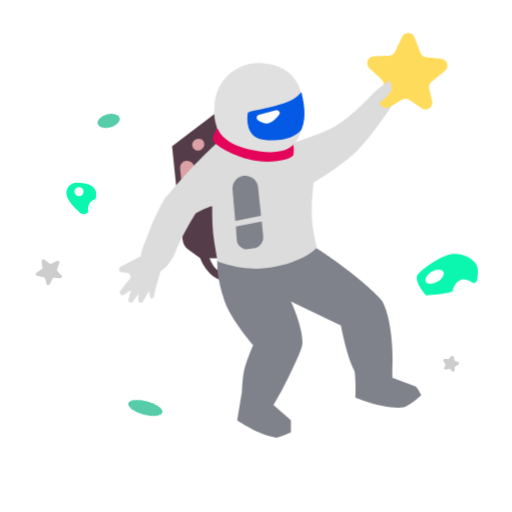
t = 0.00 s
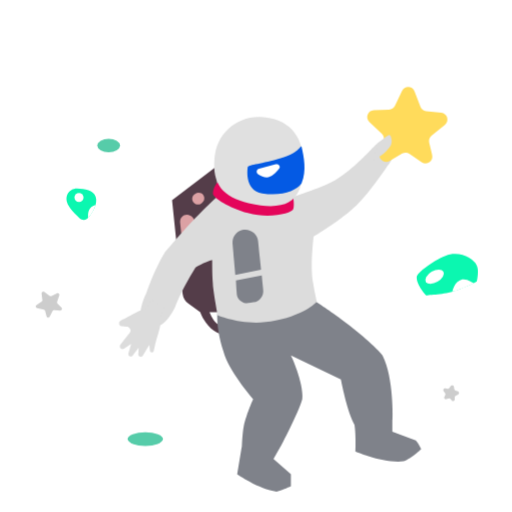
t = 1.20 s
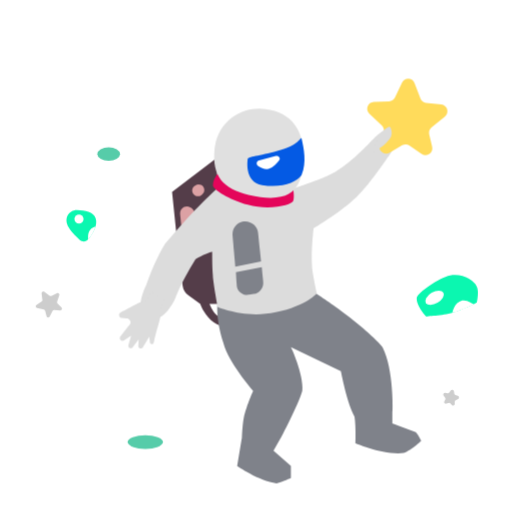
t = 1.70 s
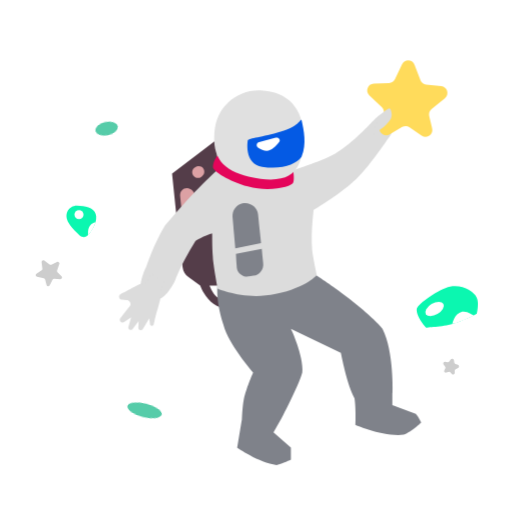
t = 2.70 s
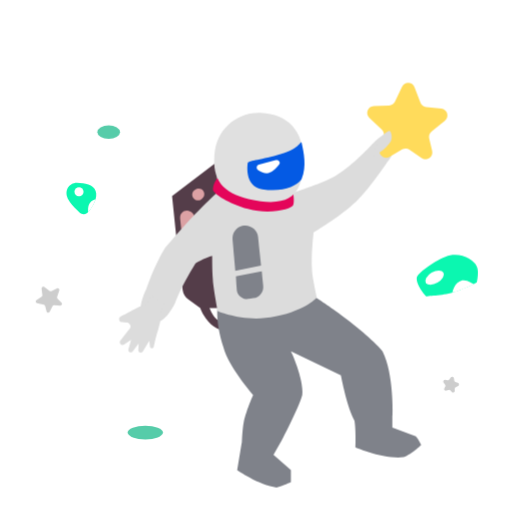
t = 3.70 s
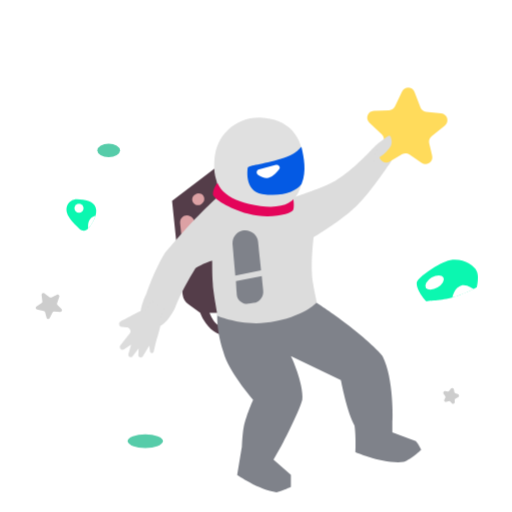
t = 4.20 s

The animated SVG that drew these frames (rendered in a browser with its animation timeline set to each time). Animation: 2 CSS @keyframes rules; one cycle of 5.20 s, repeats indefinitely.

<svg xmlns="http://www.w3.org/2000/svg" width="100%" height="100%" fill="none" viewBox="0 0 150 150" style="transform:rotateY(180deg)"><style>@keyframes astronaut1-man{0%{transform:translate3d(0,-8px,0)}50%{transform:translate3d(0,8px,0)}}@keyframes astronaut1-right-star{0%{transform:translate3d(0,0,0)}50%{transform:translate3d(0,10px,0)}}.astronaut1-man{animation:astronaut1-man 4s infinite}.astronaut1-right-star{animation:astronaut1-right-star 4s 200ms infinite}.astronaut1-left-star{animation:astronaut1-right-star 4s 400ms infinite}.astronaut1-right-spec{animation:astronaut1-right-star 4s 600ms infinite}.astronaut1-bottom-spec{animation:astronaut1-right-star 4s 300ms infinite}.astronaut1-right-rock{animation:astronaut1-right-star 4s 1s infinite}.astronaut1-left-rock{animation:astronaut1-right-star 4s 1200ms infinite}@media (prefers-reduced-motion:reduce){.astronaut1-bottom-spec,.astronaut1-left-rock,.astronaut1-left-star,.astronaut1-man,.astronaut1-right-rock,.astronaut1-right-spec,.astronaut1-right-star{animation:none}}</style><g class="astronaut1-man" style="animation-duration:2.8s"><path fill="rgba(84,61,73,1)" stroke-width="2" d="M86.4865 40.8469L99.571 50.8266L97.9078 67.0159L96.464 78.3738C96.324 79.475 95.7327 80.4685 94.8315 81.1166L91.3101 83.6494C91.3101 83.6494 90.4767 86.3099 88.2607 88.3059C86.0447 90.3018 83.6035 90.3018 83.6035 90.3018V88.0841C83.6035 88.0841 85.1542 88.0967 86.4865 86.9753C87.8189 85.8538 88.5934 83.6494 88.5934 83.6494H85.3777L86.4865 40.8469Z" class="fillCls8"/><path fill="rgba(127,130,138,1)" stroke-width="2" d="M37.9197 96.2896C44.3511 88.9712 57.4356 80.5439 57.4356 80.5439L86.2658 83.4269C86.2658 83.4269 87.0041 88.5276 84.159 96.2896C82.1003 101.906 75.8426 109.152 75.8426 109.152C75.8426 109.152 77.7377 113.365 78.3929 116.138C79.0298 118.833 79.1691 123.124 79.1691 123.124L80.4998 131.108C80.4998 131.108 74.2902 135.543 68.9677 136.208C67.1891 135.818 64.754 134.656 64.754 134.656V131.108L69.8547 126.672L67.8588 123.124C67.8588 123.124 62.5363 113.144 61.4274 109.152C61.1001 103.974 64.754 96.2896 64.754 96.2896L50.1171 103.386C50.1171 103.386 48.3429 113.144 46.1252 116.693C45.6745 119.701 45.9035 124.455 45.9035 124.455C45.9035 124.455 37.9197 128.003 31.7101 127.338C29.4504 126.453 26.6094 123.789 26.6094 123.789C26.6094 123.789 27.3792 122.103 28.1618 121.239L35.0367 118.689V115.14C35.0367 115.14 34.5529 102.932 37.9197 96.2896Z" class="fillCls3"/><path fill="rgba(220,161,164,1)" stroke-width="2" d="M93.0565 56.9321C93.1362 56.3144 93.499 55.769 94.038 55.457L94.2329 55.3441C95.646 54.5259 97.3911 55.6545 97.2246 57.2789L96.275 66.5409C96.161 67.6532 95.1572 68.4559 94.0471 68.3226L93.6292 68.2725C92.5257 68.14 91.7419 67.1333 91.884 66.0311L93.0565 56.9321Z" class="fillCls9"/><path fill="rgba(220,161,164,1)" stroke-width="2" d="M93.0683 49.175L92.8302 48.9822C92.3184 48.5677 91.6097 48.4956 91.0249 48.7985C89.9615 49.3493 89.8154 50.8116 90.7489 51.5619L90.9877 51.7539C91.4988 52.1646 92.204 52.2354 92.7865 51.9343C93.8482 51.3854 93.9972 49.9272 93.0683 49.175Z" class="fillCls9"/><path fill="rgba(220,220,220,1)" stroke-width="2" d="M101.567 65.9069C92.6959 55.2494 86.2646 49.7176 86.2646 49.7176H63.6439C63.6439 49.7176 56.4307 47.3822 52.7771 45.5039C47.6883 42.8878 41.4668 36.1895 41.4668 36.1895C41.4668 36.1895 36.5891 30.6328 35.479 33.5283C32.3746 35.746 36.3661 40.625 36.3661 40.625C36.3661 40.625 41.9072 48.9621 46.5675 53.2659C50.6281 57.0159 58.0996 61.4715 58.0996 61.4715C58.0996 61.4715 59.0153 68.5248 58.5432 73.0035C58.2297 75.9772 57.2121 80.5438 57.2121 80.5438C57.2121 80.5438 60.0961 84.1048 69.1882 86.088C78.2803 88.0713 86.2641 84.5356 86.2641 84.5356C86.2641 84.5356 87.2337 79.2726 87.5952 75.8866C87.909 72.9472 87.817 68.3464 87.817 68.3464C87.817 68.3464 90.9883 69.3539 92.6959 70.5641C97.3544 78.0918 98.6838 82.0962 98.6838 82.0962C98.6838 82.0962 102.235 90.0675 106.889 87.6404C111.104 86.0881 107.336 78.5354 107.336 78.5354C107.336 78.5354 104.895 71.2169 101.567 65.9069Z" class="fillCls2"/><path fill="rgba(220,220,220,1)" stroke-width="2" d="M106.776 81.9773L105.541 79.9907L101.765 82.4108L102.54 84.245C102.678 84.5693 102.772 84.9096 102.815 85.2592C102.876 85.7584 102.962 86.5246 103 87.1579C103.02 87.4865 103.061 87.8135 103.145 88.1317C103.341 88.8687 103.724 90.2861 103.99 91.1507C104.37 92.3828 104.761 94.1424 104.941 94.984C105 95.2612 105.255 95.4522 105.538 95.4304C105.806 95.4096 106.021 95.2019 106.052 94.9348L106.244 93.2657L108.143 96.3917C108.297 96.6443 108.59 96.7761 108.881 96.7231C109.234 96.6587 109.484 96.342 109.465 95.9837L109.361 94.0162L111.137 96.3686C111.355 96.657 111.757 96.7317 112.063 96.5409C112.329 96.3759 112.452 96.055 112.366 95.7548L111.57 92.9835L113.65 94.3544C113.986 94.5759 114.434 94.5124 114.696 94.2063C114.941 93.9181 114.951 93.4967 114.718 93.1979L112.377 90.1956C112.241 90.0207 112.084 89.861 111.959 89.6779C111.779 89.4139 111.593 88.9802 111.89 88.5475C112.177 88.1283 112.429 87.9687 112.583 87.908C112.685 87.8679 112.797 87.8679 112.906 87.8621L114.297 87.7884C114.575 87.7737 114.829 87.6259 114.98 87.3914C115.255 86.9617 115.101 86.3882 114.647 86.1544C113.52 85.5733 111.501 84.5282 110.06 83.7578C109.327 83.3658 108.613 83.1052 108.086 82.9434C107.552 82.7792 107.071 82.4519 106.776 81.9773Z" class="fillCls2"/><path fill="rgba(127,130,138,1)" stroke-width="2" d="M73.5144 71.199L81.0636 72.7067C81.0636 72.7067 81.3531 69.2041 81.565 66.9371C81.6623 65.8962 81.7674 64.6192 81.8585 63.463C82.0029 61.6293 80.7832 59.9704 78.993 59.5476C76.7672 59.022 74.5945 60.5949 74.3747 62.8714C74.2925 63.7219 74.2065 64.5788 74.1259 65.3179C73.8737 67.6313 73.5144 71.199 73.5144 71.199Z" class="fillCls3"/><path fill="rgba(127,130,138,1)" stroke-width="2" d="M80.8548 74.32L73.2859 72.8818C73.2859 72.8818 73.0986 75.4206 72.8854 77.0243C72.6454 78.8287 73.9248 80.4698 75.7228 80.7534L77.0662 80.9652C78.7825 81.2359 80.4229 80.074 80.6109 78.3467C80.7811 76.7823 80.8548 74.32 80.8548 74.32Z" class="fillCls3"/><path fill="rgba(228,5,90,1)" stroke-width="2" d="M87.5963 48.8306C87.5963 47.0036 86.0439 45.2823 86.0439 45.2823C86.0439 45.2823 81.1864 50.3051 76.7295 51.4919C71.9328 52.7692 64.0885 50.1613 64.0885 50.1613C64.0885 50.1613 63.7048 52.0664 64.0885 53.4878C64.3844 54.5839 70.9653 56.4109 77.3948 54.5967C82.9409 53.0317 87.5963 50.1613 87.5963 48.8306Z" class="fillCls7"/><path fill="rgba(224,224,224,1)" stroke-width="2" d="M87.1523 38.6291C86.8248 31.5232 80.7309 26.1217 73.6243 26.4317C65.6405 26.7798 61.205 31.7541 61.2051 39.5162C61.2051 47.2782 62.0922 55.2876 77.1726 51.7136C84.808 49.904 87.8176 46.1694 87.1523 38.6291Z" class="fillCls4"/><path fill="rgba(4,90,228,1)" stroke-width="2" d="M73.1825 48.8304C78.7268 47.9064 77.3962 41.0684 77.3962 41.0684C77.173 40.4172 73.1825 40.1816 67.7491 38.5181C62.3157 36.8546 62.0926 34.8592 61.6504 35.0806C60.9837 38.1857 60.0974 41.9555 61.6504 45.9474C63.2603 48.1651 67.6382 49.7545 73.1825 48.8304Z" class="fillCls5"/><path fill="rgba(255,255,255,1)" stroke-width="2" d="M74.0848 41.6223L69.1798 40.3143C68.3371 40.0896 67.6875 40.9455 68.2177 41.638C69.1336 42.8341 70.4544 44.151 71.8354 44.1607C72.6746 44.1665 73.6308 43.6903 74.3985 43.1932C75.0602 42.7647 74.8465 41.8255 74.0848 41.6223Z" class="fillCls6"/><path fill="rgba(255,219,91,1)" stroke-width="2" d="M28.5281 18.9539C29.1562 17.3053 31.4559 17.2182 32.2069 18.8147L34.2575 23.1743C34.5775 23.8546 35.2521 24.298 36.0036 24.322L40.4819 24.4647C42.2599 24.5214 43.0847 26.6971 41.7909 27.9182L38.1385 31.3653C37.58 31.8925 37.3727 32.6929 37.605 33.4249L38.7471 37.023C39.3024 38.7726 37.4048 40.2835 35.8241 39.3504L32.142 37.1767C31.4678 36.7787 30.6234 36.8107 29.9812 37.2585L26.474 39.7044C24.9684 40.7543 22.962 39.3912 23.3834 37.6047L24.2501 33.9305C24.4265 33.183 24.1592 32.4006 23.5624 31.9172L19.6598 28.7561C18.2775 27.6364 18.9353 25.4045 20.704 25.2135L25.1587 24.7326C25.9062 24.6519 26.5453 24.1587 26.813 23.4561L28.5281 18.9539Z" class="fillCls1"/><path fill="rgba(220,220,220,1)" stroke-width="2" d="M35.9251 31.7417C36.3686 31.7417 37.921 33.1167 37.921 33.1167L41.6911 39.5037C41.6911 39.5037 38.0746 38.0353 36.5904 36.1771C35.96 35.388 35.3607 34.9644 35.2598 33.9594C35.1694 33.0597 35.4815 31.7417 35.9251 31.7417Z" class="fillCls2"/></g><path fill="#cdcdcd" stroke-width="2" d="M137.023 76.0338C137.375 75.7671 137.875 76.0556 137.821 76.4944L137.581 78.4136C137.558 78.6005 137.642 78.7846 137.798 78.8899L139.314 79.9134C139.682 80.1618 139.568 80.7307 139.133 80.8181L137.158 81.2145C136.97 81.2521 136.821 81.3933 136.772 81.5783L136.355 83.1733C136.239 83.6176 135.636 83.6835 135.427 83.2748L134.609 81.6784C134.519 81.5033 134.335 81.3971 134.139 81.407L132.348 81.4971C131.889 81.5202 131.644 80.9647 131.971 80.642L133.144 79.4835C133.28 79.3491 133.328 79.1489 133.266 78.9678L132.622 77.059C132.48 76.6384 132.916 76.2551 133.315 76.4496L134.959 77.2511C135.129 77.3336 135.33 77.314 135.48 77.2005L137.023 76.0338Z" class="astronaut1-right-star fill1" style="animation-duration:2.8s"/><path fill="#cdcdcd" stroke-width="2" d="M17.0082 104.603C17.0797 104.167 17.6407 104.031 17.9036 104.387L18.3696 105.017C18.4816 105.168 18.6691 105.244 18.8547 105.213L19.555 105.095C19.9928 105.021 20.3024 105.512 20.0473 105.875L19.5698 106.555C19.4599 106.712 19.4489 106.917 19.5414 107.084L19.8074 107.566C20.0296 107.967 19.638 108.431 19.2046 108.279L18.5983 108.067C18.4126 108.002 18.2061 108.052 18.0706 108.195L17.628 108.66C17.3117 108.993 16.7516 108.759 16.7658 108.3L16.7828 107.751C16.7887 107.56 16.6851 107.382 16.5159 107.293L15.7805 106.906C15.3876 106.699 15.439 106.121 15.8622 105.987L16.5391 105.772C16.7185 105.715 16.8508 105.562 16.8813 105.376L17.0082 104.603Z" class="astronaut1-left-star fill1" style="animation-duration:2.8s"/><g class="astronaut1-right-rock" style="animation-duration:2.8s"><path fill="rgba(11,247,176,1)" stroke-width="2" d="M121.972 55.9148C121.259 57.8776 122.872 60.4682 124.093 62.0452C124.734 62.8734 125.917 62.9318 126.681 62.2157C127.615 61.3398 128.804 60.1459 129.513 59.1305C129.73 58.819 129.943 58.4658 130.147 58.0937C131.306 55.9769 129.838 53.477 127.425 53.5169C125.113 53.555 122.647 54.0598 121.972 55.9148Z" class="fillCls10"/><path fill="rgba(255,255,255,1)" stroke-width="2" d="M124.19 61.0594V62.1243C124.19 62.1243 123.464 61.2814 123.082 60.6828C122.539 59.834 121.973 58.3542 121.973 58.3542C123.262 58.6121 124.19 59.7444 124.19 61.0594Z" class="fillCls11"/><circle cx="126.85" cy="56.136" r="1.331" fill="rgba(255,255,255,1)" stroke-width="2" class="fillCls11"/></g><ellipse cx="118.163" cy="35.418" fill="#56CCA9" class="astronaut1-right-spec fill10" rx="3.327" ry="1.996" transform="rotate(15 118.163 35.4177)" style="animation-duration:2.8s"/><ellipse cx="107.429" cy="119.523" fill="#56CCA9" class="astronaut1-bottom-spec fill10" rx="5.171" ry="1.996" transform="rotate(-15 107.429 119.523)" style="animation-duration:2.8s"/><g class="astronaut1-left-rock fill1" style="animation-duration:2.8s"><path fill="rgba(11,247,176,1)" stroke-width="2" d="M10.3687 77.6504C9.53914 79.3657 10.3687 82.5294 10.3687 82.5294C10.3687 82.5294 14.5092 84.6284 17.3545 85.4124C20.3478 86.2372 25.2274 86.5212 25.2274 86.5212C25.2274 86.5212 28.2197 83.3557 27.8886 80.977C27.7034 79.6467 21.4361 75.2403 18.1307 74.5456C14.4862 73.7797 11.1193 76.0984 10.3687 77.6504Z" class="fillCls10"/><path fill="rgba(255,255,255,1)" stroke-width="2" d="M14.5805 81.8641C13.2594 81.5037 11.2539 82.973 11.2539 82.973C11.2539 82.973 13.3866 83.9928 14.8022 84.5254C16.3546 85.1907 17.4635 85.4125 17.4635 85.4125C17.4635 85.4125 17.02 82.5297 14.5805 81.8641Z" class="fillCls11"/><ellipse cx="22.661" cy="81.054" fill="rgba(255,255,255,1)" class="fillCls11" rx="2.974" ry="1.694" transform="rotate(30.2019 22.6611 81.0543)"/></g></svg>
